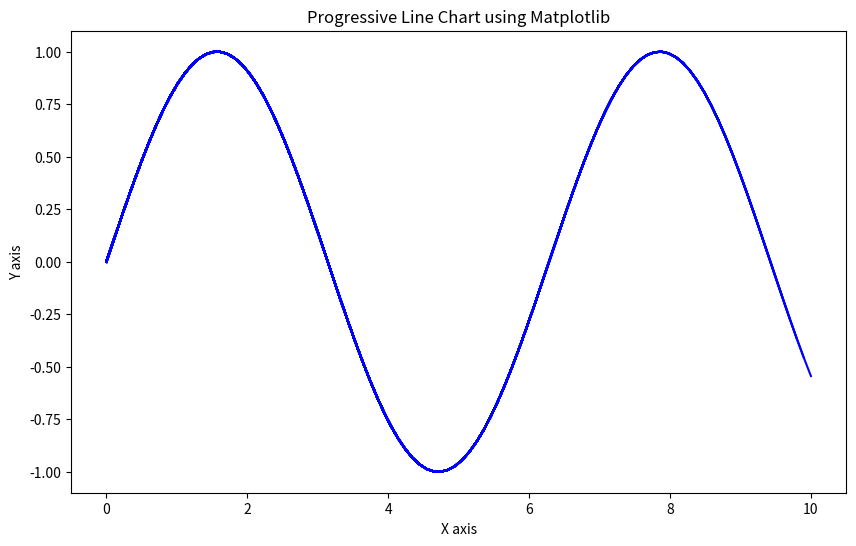

Here is the Python script that generated this plot:
import matplotlib.pyplot as plt
import numpy as np

# Tạo dữ liệu mẫu
x = np.linspace(0, 10, 100)
y = np.sin(x)

# Tạo biểu đồ progressive line
plt.figure(figsize=(10, 6))
for i in range(1, len(x)+1):
    plt.plot(x[:i], y[:i], color='blue')
    plt.pause(0.03)  # Tạm dừng để thấy được tiến trình

plt.title("Progressive Line Chart using Matplotlib")
plt.xlabel("X axis")
plt.ylabel("Y axis")
plt.show()
